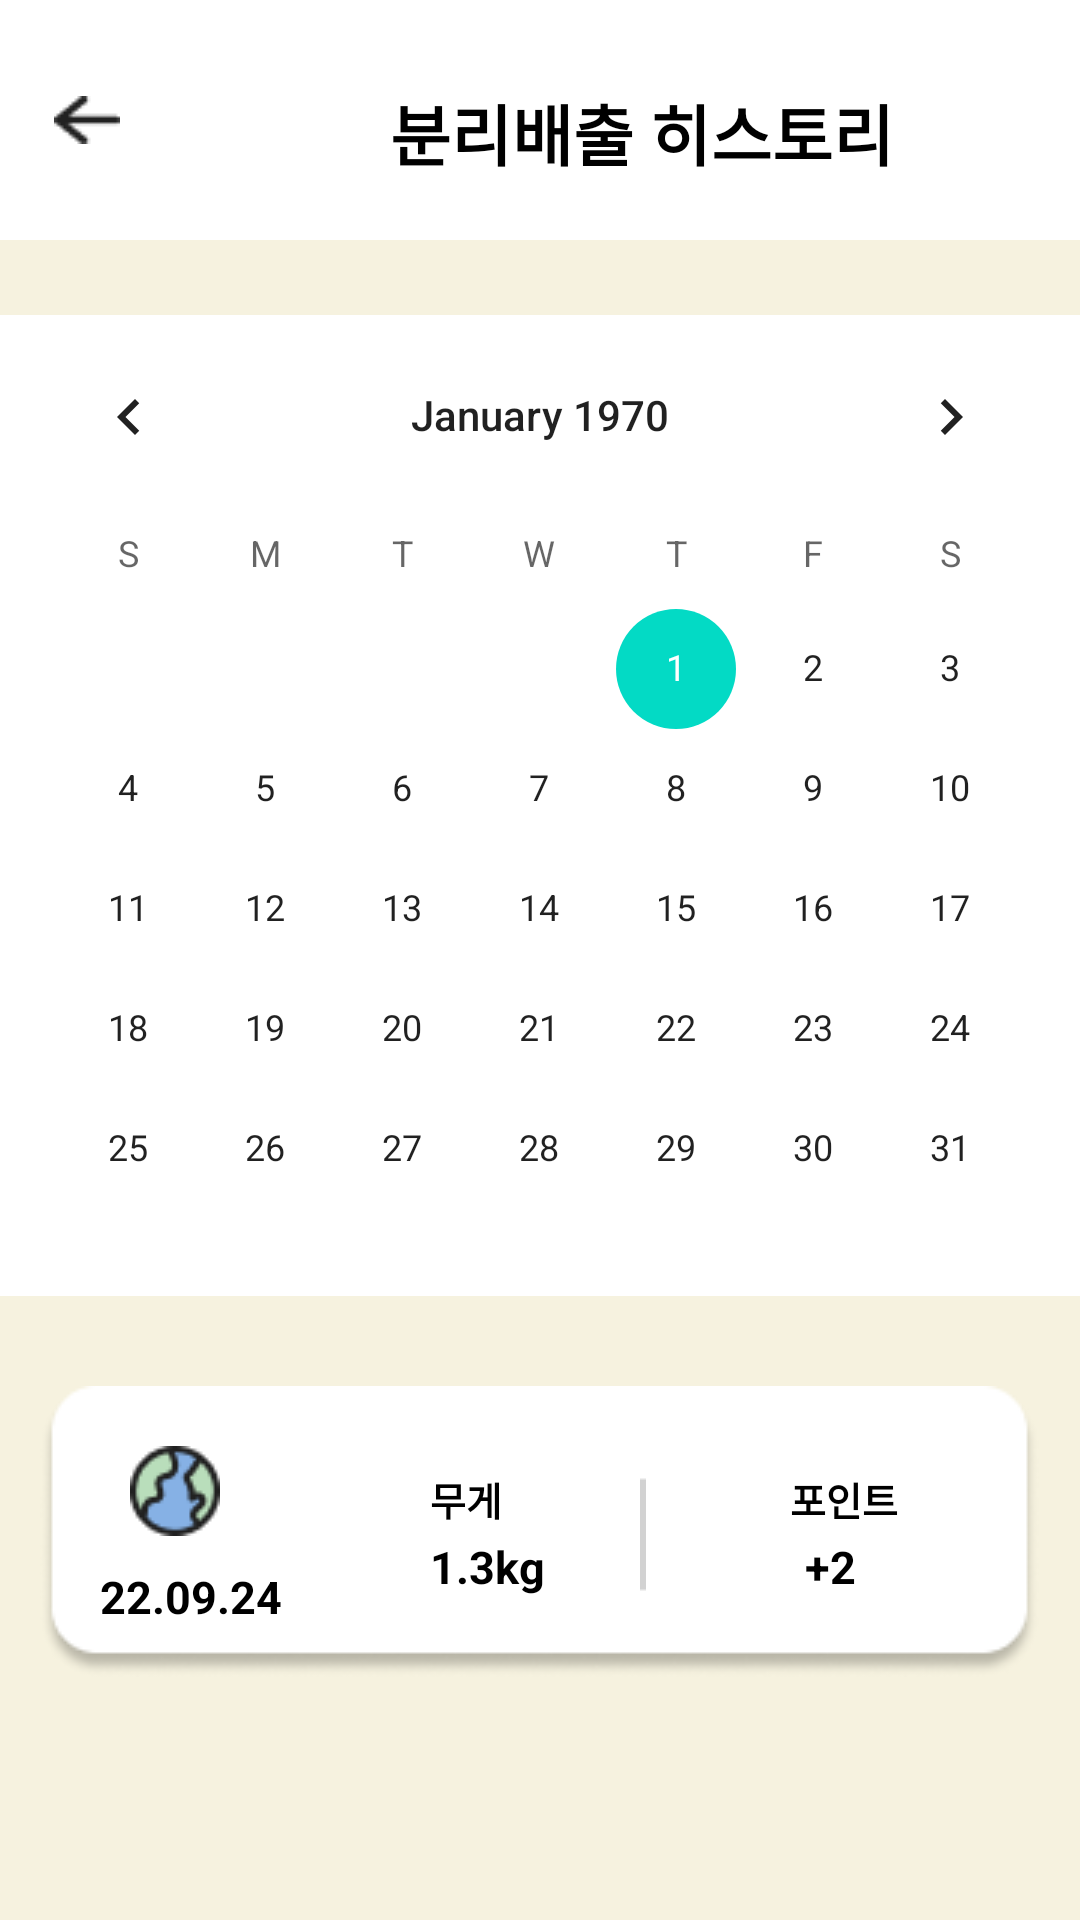

Reconstruct the res/layout file that produces this screen, plus the resources it refers to.
<!-- AndroidManifest.xml: application theme Theme.ForUsForEarth -->
<!-- res/layout/activity_history.xml -->
<?xml version="1.0" encoding="utf-8"?>
<LinearLayout
    xmlns:android="http://schemas.android.com/apk/res/android"
    xmlns:app="http://schemas.android.com/apk/res-auto"
    xmlns:tools="http://schemas.android.com/tools"
    android:layout_width="match_parent"
    android:layout_height="match_parent"
    tools:context=".History"
    android:background="#f6f2df"
    android:orientation="vertical">


    <FrameLayout
        android:id="@+id/frameLayout"
        android:layout_width="wrap_content"
        android:layout_height="wrap_content">

        <ImageView
            android:layout_width="415dp"
            android:layout_height="match_parent"
            android:background="@drawable/rectangle3" />

        <ImageButton
            android:id="@+id/back_myinfo"
            android:layout_width="wrap_content"
            android:layout_height="wrap_content"
            android:layout_marginLeft="18dp"
            android:layout_marginTop="32dp"
            android:background="@drawable/arrow" />

        <TextView
            android:layout_width="wrap_content"
            android:layout_height="wrap_content"
            android:layout_marginLeft="130dp"
            android:layout_marginTop="28dp"
            android:text="분리배출 히스토리"
            android:textColor="@color/black"
            android:textSize="22dp"
            android:textStyle="bold" />
    </FrameLayout>

    <CalendarView
        android:layout_width="match_parent"
        android:layout_height="327dp"
        android:layout_marginTop="25dp"
        android:background="@drawable/calendar_background"
        app:layout_constraintTop_toBottomOf="@+id/frameLayout"
        app:mcv_selectionColor="d9d9d9"
        tools:layout_editor_absoluteX="0dp" />

    <FrameLayout
        android:id="@+id/frameLayout1"
        android:layout_gravity="center"
        android:layout_width="wrap_content"
        android:layout_height="wrap_content"
        android:layout_marginTop="30dp">

        <ImageView
            android:layout_width="match_parent"
            android:layout_height="match_parent"
            android:background="@drawable/item_background" />

        <ImageView
            android:layout_width="wrap_content"
            android:layout_height="wrap_content"
            android:layout_marginLeft="30dp"
            android:layout_marginTop="20dp"
            android:background="@drawable/earth_icon" />

        <TextView
            android:layout_width="wrap_content"
            android:layout_height="wrap_content"
            android:layout_marginLeft="20dp"
            android:layout_marginTop="60dp"
            android:text="22.09.24"
            android:textColor="@color/black"
            android:textSize="15dp"
            android:textStyle="bold" />
        <TextView
            android:layout_width="wrap_content"
            android:layout_height="wrap_content"
            android:layout_marginLeft="130dp"
            android:layout_marginTop="28dp"
            android:text="무게"
            android:textColor="@color/black"
            android:textSize="13dp"
            android:textStyle="bold" />
        <ImageView
            android:layout_width="wrap_content"
            android:layout_height="wrap_content"
            android:layout_marginLeft="200dp"
            android:layout_marginTop="30dp"
            android:background="@drawable/history_line" />
        <TextView
            android:layout_width="wrap_content"
            android:layout_height="wrap_content"
            android:layout_marginLeft="130dp"
            android:layout_marginTop="50dp"
            android:text="1.3kg"
            android:textColor="@color/black"
            android:textSize="15dp"
            android:textStyle="bold" />
        <TextView
            android:layout_width="wrap_content"
            android:layout_height="wrap_content"
            android:layout_marginLeft="250dp"
            android:layout_marginTop="28dp"
            android:text="포인트"
            android:textColor="@color/black"
            android:textSize="13dp"
            android:textStyle="bold" />
        <TextView
            android:layout_width="wrap_content"
            android:layout_height="wrap_content"
            android:layout_marginLeft="255dp"
            android:layout_marginTop="50dp"
            android:text="+2"
            android:textColor="@color/black"
            android:textSize="15dp"
            android:textStyle="bold" />
    </FrameLayout>


</LinearLayout>
<!-- resources referenced by this layout -->
<resources>
  <color name="black">#FF000000</color>
  <!-- drawable arrow: png bitmap (drawable-v24, 405 bytes) -->
  <!-- drawable calendar_background: png bitmap (drawable-v24, 1483 bytes) -->
  <!-- drawable earth_icon: png bitmap (drawable-v24, 1360 bytes) -->
  <!-- drawable history_line: png bitmap (drawable-v24, 143 bytes) -->
  <!-- drawable item_background: png bitmap (drawable-v24, 3097 bytes) -->
  <!-- drawable rectangle3: png bitmap (drawable-v24, 403 bytes) -->
  <style name="Theme.ForUsForEarth" parent="Theme.MaterialComponents.DayNight.DarkActionBar">
          
          <item name="colorPrimary">@color/purple_500</item>
          <item name="colorPrimaryVariant">@color/purple_700</item>
          <item name="colorOnPrimary">@color/white</item>
          
          <item name="colorSecondary">@color/teal_200</item>
          <item name="colorSecondaryVariant">@color/teal_700</item>
          <item name="colorOnSecondary">@color/black</item>
          
          <item name="android:statusBarColor" tools:targetApi="l">?attr/colorPrimaryVariant</item>
          
      </style>
  <color name="purple_500">#FF6200EE</color>
  <color name="purple_700">#FF3700B3</color>
  <color name="white">#FFFFFFFF</color>
  <color name="teal_200">#FF03DAC5</color>
  <color name="teal_700">#FF018786</color>
</resources>
